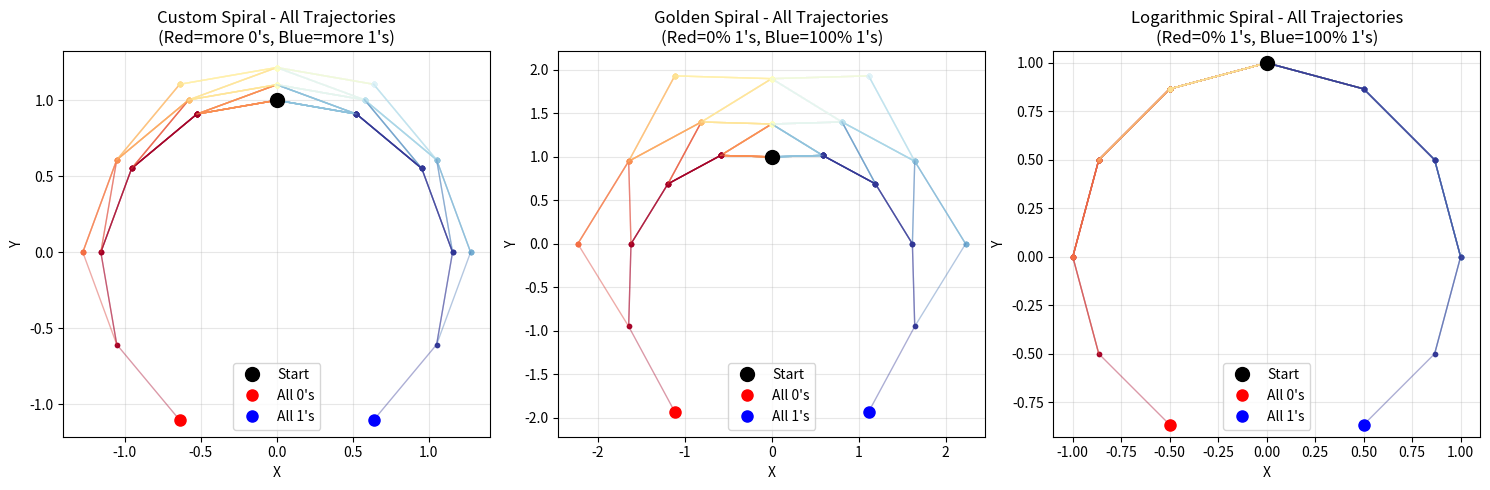
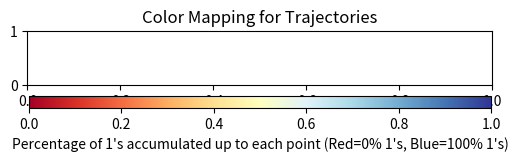

Here is the Python script that generated these plots, in order:
import numpy as np
import matplotlib.pyplot as plt

def create_spiral_transition_tensor(angle_step=np.pi/6, scale_factor=None, spiral_type="custom"):
    """
    Create a transition tensor that produces a spiral when applied repeatedly.
    
    Args:
        angle_step: Rotation angle per step in radians (default: 30 degrees)
        scale_factor: Scaling factor per step (if None, calculated based on spiral_type)
        spiral_type: "custom", "golden", or "logarithmic"
    
    Returns:
        transition_tensor: 3D array of shape (num_observations, 2, 2)
    """
    if scale_factor is None:
        if spiral_type == "golden":
            # Golden spiral: radius grows by φ per quarter turn
            # φ^(1/4) per 90° = φ^(angle_step/90°) per step
            phi = (1 + np.sqrt(5)) / 2  # Golden ratio ≈ 1.618
            scale_factor = phi ** (np.degrees(angle_step) / 90)
        elif spiral_type == "logarithmic":
            # Logarithmic spiral: constant angle between radius and tangent
            # This creates a more uniform spiral
            scale_factor = 1.0  # No scaling, pure rotation
        else:
            scale_factor = 1.05  # Default custom scaling
    
    # Create rotation matrix with scaling
    cos_theta = scale_factor * np.cos(angle_step)
    sin_theta = scale_factor * np.sin(angle_step)
    
    # Transition tensor: 
    # observation 0: clockwise rotation + scaling
    # observation 1: counter-clockwise rotation + scaling
    transition_tensor = np.array([
        [[cos_theta, -sin_theta],      # observation 0: clockwise
         [sin_theta,  cos_theta]],
        [[cos_theta,  sin_theta],      # observation 1: counter-clockwise
         [-sin_theta, cos_theta]]
    ])
    
    return transition_tensor

def iterate_state(state, transition_tensor, observation):
    """Apply transition tensor to current state."""
    return transition_tensor[observation] @ state

def iterate_sequence(state, transition_tensor, sequence):
    """Iterate through sequence and return state history."""
    state_history = []
    current_state = state.copy()
    
    for observation in sequence:
        current_state = iterate_state(current_state, transition_tensor, observation)
        state_history.append(current_state.copy())
    
    return state_history

def plot_spiral(states, title="Spiral State History"):
    """Plot the spiral trajectory."""
    plt.figure(figsize=(8, 8))
    plt.plot(states[:, 0], states[:, 1], 'b-o', linewidth=2, markersize=6)
    plt.plot(states[0, 0], states[0, 1], 'go', markersize=10, label='Start')
    plt.plot(states[-1, 0], states[-1, 1], 'ro', markersize=10, label='End')
    plt.xlabel('X')
    plt.ylabel('Y')
    plt.title(title)
    plt.legend()
    plt.grid(True, alpha=0.3)
    plt.axis('equal')
    plt.show()

def main():
    # Define parameters
    angle_step = np.pi/6  # 30 degrees per step
    
    # Set up initial state and sequence
    initial_state = np.array([0.0, 1.0])
    sequence = [0, 0, 0, 0, 0, 0, 0, 0, 0, 0]  # 10 steps
    
    # For demonstration, let's use a shorter sequence to see more variation
    demo_sequence = [0, 0, 0, 0, 0]  # 5 steps for clearer visualization
    
    # Create different types of spirals
    print("=== SPIRAL COMPARISON ===\n")
    
    # 1. Custom spiral (original)
    custom_tensor = create_spiral_transition_tensor(angle_step, scale_factor=1.05, spiral_type="custom")
    custom_history = iterate_sequence(initial_state, custom_tensor, sequence)
    
    # 2. Golden spiral
    golden_tensor = create_spiral_transition_tensor(angle_step, spiral_type="golden")
    golden_history = iterate_sequence(initial_state, golden_tensor, sequence)
    
    # 3. Logarithmic spiral (pure rotation)
    log_tensor = create_spiral_transition_tensor(angle_step, spiral_type="logarithmic")
    log_history = iterate_sequence(initial_state, log_tensor, sequence)
    
    # Generate all possible binary sequences of length len(sequence)
    def generate_all_sequences(length):
        """Generate all possible binary sequences of given length."""
        if length == 0:
            return [[]]
        prev_sequences = generate_all_sequences(length - 1)
        return [[0] + seq for seq in prev_sequences] + [[1] + seq for seq in prev_sequences]
    
    all_sequences = generate_all_sequences(len(demo_sequence))
    print(f"Generated {len(all_sequences)} different trajectories")
    
    # Calculate all trajectories for each spiral type
    all_custom_trajectories = []
    all_golden_trajectories = []
    all_log_trajectories = []
    
    for seq in all_sequences:
        all_custom_trajectories.append(iterate_sequence(initial_state, custom_tensor, seq))
        all_golden_trajectories.append(iterate_sequence(initial_state, golden_tensor, seq))
        all_log_trajectories.append(iterate_sequence(initial_state, log_tensor, seq))
    
    # Print parameters for golden spiral
    phi = (1 + np.sqrt(5)) / 2
    golden_scale = phi ** (np.degrees(angle_step) / 90)
    print(f"Golden ratio (φ): {phi:.6f}")
    print(f"Golden scale factor per step: {golden_scale:.6f}")
    print(f"Angle step: {np.degrees(angle_step):.1f}°")
    print(f"Initial state: {initial_state}")
    print(f"Sequence length: {len(sequence)}")
    print()
    
    # Print state histories
    print("=== STATE HISTORIES ===")
    
    print("\nCustom spiral (scale=1.05):")
    for i, state in enumerate(custom_history):
        print(f"Step {i+1}: {state}")
    
    print("\nGolden spiral:")
    for i, state in enumerate(golden_history):
        print(f"Step {i+1}: {state}")
    
    print("\nLogarithmic spiral (pure rotation):")
    for i, state in enumerate(log_history):
        print(f"Step {i+1}: {state}")
    
    print(f"\nGenerated {len(all_sequences)} different trajectories")
    print("Sample sequences:")
    for i, seq in enumerate(all_sequences[:5]):  # Show first 5 sequences
        print(f"  Sequence {i}: {seq}")
    if len(all_sequences) > 5:
        print(f"  ... and {len(all_sequences) - 5} more")
    
    # Debug: Show some trajectory examples
    print("\nSample trajectory endpoints:")
    for i in range(min(5, len(all_sequences))):
        seq = all_sequences[i]
        custom_end = all_custom_trajectories[i][-1] if all_custom_trajectories[i] else initial_state
        golden_end = all_golden_trajectories[i][-1] if all_golden_trajectories[i] else initial_state
        log_end = all_log_trajectories[i][-1] if all_log_trajectories[i] else initial_state
        print(f"  Sequence {seq}: Custom={np.linalg.norm(custom_end):.4f}, Golden={np.linalg.norm(golden_end):.4f}, Log={np.linalg.norm(log_end):.4f}")
    
    # Visualize all spirals with all trajectories colored by accumulated counts
    plt.figure(figsize=(15, 5))
    
    # Custom spiral
    plt.subplot(1, 3, 1)
    # Plot all trajectories with color coding based on accumulated percentage of 1's
    for i, (seq, trajectory) in enumerate(zip(all_sequences, all_custom_trajectories)):
        states = np.array([initial_state] + trajectory)
        
        # Color each point by the percentage of 1's accumulated up to that point
        for j, state in enumerate(states):
            if j == 0:  # Initial state
                color = plt.cm.RdYlBu(0.5)  # Neutral color for start
            else:
                # Calculate percentage of 1's up to this point (j-1 observations)
                observations_so_far = seq[:j]
                percent_1s = sum(observations_so_far) / len(observations_so_far) if len(observations_so_far) > 0 else 0.5
                color = plt.cm.RdYlBu(percent_1s)
            
            # Plot point with appropriate color
            plt.plot(state[0], state[1], 'o', color=color, markersize=3, alpha=0.8)
            
            # Connect points with lines (using average color of adjacent points)
            if j > 0:
                prev_percent = sum(seq[:j-1]) / len(seq[:j-1]) if j-1 > 0 else 0.5
                curr_percent = sum(seq[:j]) / len(seq[:j]) if j > 0 else 0.5
                avg_percent = (prev_percent + curr_percent) / 2
                line_color = plt.cm.RdYlBu(avg_percent)
                plt.plot([states[j-1, 0], state[0]], [states[j-1, 1], state[1]], 
                        color=line_color, alpha=0.4, linewidth=1)
    
    # Mark start and highlight extreme cases
    plt.plot(initial_state[0], initial_state[1], 'ko', markersize=10, label='Start')
    all_0_end = np.array([initial_state] + all_custom_trajectories[0])[-1]  # [0,...,0]
    all_1_end = np.array([initial_state] + all_custom_trajectories[-1])[-1]  # [1,...,1]
    plt.plot(all_0_end[0], all_0_end[1], 'ro', markersize=8, label='All 0\'s')
    plt.plot(all_1_end[0], all_1_end[1], 'bo', markersize=8, label='All 1\'s')
    
    plt.xlabel('X')
    plt.ylabel('Y')
    plt.title('Custom Spiral - All Trajectories\n(Red=more 0\'s, Blue=more 1\'s)')
    plt.legend()
    plt.grid(True, alpha=0.3)
    plt.axis('equal')
    
    # Golden spiral
    plt.subplot(1, 3, 2)
    for i, (seq, trajectory) in enumerate(zip(all_sequences, all_golden_trajectories)):
        states = np.array([initial_state] + trajectory)
        
        for j, state in enumerate(states):
            if j == 0:  # Initial state
                color = plt.cm.RdYlBu(0.5)  # Neutral color for start
            else:
                observations_so_far = seq[:j]
                percent_1s = sum(observations_so_far) / len(observations_so_far) if len(observations_so_far) > 0 else 0.5
                color = plt.cm.RdYlBu(percent_1s)
            
            plt.plot(state[0], state[1], 'o', color=color, markersize=3, alpha=0.8)
            
            if j > 0:
                prev_percent = sum(seq[:j-1]) / len(seq[:j-1]) if j-1 > 0 else 0.5
                curr_percent = sum(seq[:j]) / len(seq[:j]) if j > 0 else 0.5
                avg_percent = (prev_percent + curr_percent) / 2
                line_color = plt.cm.RdYlBu(avg_percent)
                plt.plot([states[j-1, 0], state[0]], [states[j-1, 1], state[1]], 
                        color=line_color, alpha=0.4, linewidth=1)
    
    plt.plot(initial_state[0], initial_state[1], 'ko', markersize=10, label='Start')
    all_0_end = np.array([initial_state] + all_golden_trajectories[0])[-1]
    all_1_end = np.array([initial_state] + all_golden_trajectories[-1])[-1]
    plt.plot(all_0_end[0], all_0_end[1], 'ro', markersize=8, label='All 0\'s')
    plt.plot(all_1_end[0], all_1_end[1], 'bo', markersize=8, label='All 1\'s')
    
    plt.xlabel('X')
    plt.ylabel('Y')
    plt.title('Golden Spiral - All Trajectories\n(Red=0% 1\'s, Blue=100% 1\'s)')
    plt.legend()
    plt.grid(True, alpha=0.3)
    plt.axis('equal')
    
    # Logarithmic spiral
    plt.subplot(1, 3, 3)
    for i, (seq, trajectory) in enumerate(zip(all_sequences, all_log_trajectories)):
        states = np.array([initial_state] + trajectory)
        
        for j, state in enumerate(states):
            if j == 0:  # Initial state
                color = plt.cm.RdYlBu(0.5)  # Neutral color for start
            else:
                observations_so_far = seq[:j]
                percent_1s = sum(observations_so_far) / len(observations_so_far) if len(observations_so_far) > 0 else 0.5
                color = plt.cm.RdYlBu(percent_1s)
            
            plt.plot(state[0], state[1], 'o', color=color, markersize=3, alpha=0.8)
            
            if j > 0:
                prev_percent = sum(seq[:j-1]) / len(seq[:j-1]) if j-1 > 0 else 0.5
                curr_percent = sum(seq[:j]) / len(seq[:j]) if j > 0 else 0.5
                avg_percent = (prev_percent + curr_percent) / 2
                line_color = plt.cm.RdYlBu(avg_percent)
                plt.plot([states[j-1, 0], state[0]], [states[j-1, 1], state[1]], 
                        color=color, alpha=0.4, linewidth=1)
    
    plt.plot(initial_state[0], initial_state[1], 'ko', markersize=10, label='Start')
    all_0_end = np.array([initial_state] + all_log_trajectories[0])[-1]
    all_1_end = np.array([initial_state] + all_log_trajectories[-1])[-1]
    plt.plot(all_0_end[0], all_0_end[1], 'ro', markersize=8, label='All 0\'s')
    plt.plot(all_1_end[0], all_1_end[1], 'bo', markersize=8, label='All 1\'s')
    
    plt.xlabel('X')
    plt.ylabel('Y')
    plt.title('Logarithmic Spiral - All Trajectories\n(Red=0% 1\'s, Blue=100% 1\'s)')
    plt.legend()
    plt.grid(True, alpha=0.3)
    plt.axis('equal')
    
    plt.tight_layout()
    plt.show()
    
    # Add a colorbar to show the mapping
    fig, ax = plt.subplots(figsize=(6, 1))
    norm = plt.Normalize(0, 1)
    sm = plt.cm.ScalarMappable(cmap=plt.cm.RdYlBu, norm=norm)
    cbar = plt.colorbar(sm, ax=ax, orientation='horizontal', aspect=40)
    cbar.set_label('Percentage of 1\'s accumulated up to each point (Red=0% 1\'s, Blue=100% 1\'s)')
    ax.set_title('Color Mapping for Trajectories')
    plt.show()
    
    # Analysis
    print("\n=== ANALYSIS ===")
    print(f"Custom spiral final radius: {np.linalg.norm(custom_history[-1]):.4f}")
    print(f"Golden spiral final radius: {np.linalg.norm(golden_history[-1]):.4f}")
    print(f"Logarithmic spiral final radius: {np.linalg.norm(log_history[-1]):.4f}")
    
    # Show some statistics about all trajectories
    print(f"\n=== TRAJECTORY STATISTICS ===")
    custom_radii = [np.linalg.norm(traj[-1]) for traj in all_custom_trajectories]
    golden_radii = [np.linalg.norm(traj[-1]) for traj in all_golden_trajectories]
    log_radii = [np.linalg.norm(traj[-1]) for traj in all_log_trajectories]
    
    print(f"Custom spiral radius range: {min(custom_radii):.4f} to {max(custom_radii):.4f}")
    print(f"Golden spiral radius range: {min(golden_radii):.4f} to {max(golden_radii):.4f}")
    print(f"Logarithmic spiral radius range: {min(log_radii):.4f} to {max(log_radii):.4f}")
    
    # Calculate growth per quarter turn for golden spiral
    steps_per_quarter = int(90 / np.degrees(angle_step))  # 3 steps for 30° steps
    if len(golden_history) >= steps_per_quarter:
        quarter_turn_radius = np.linalg.norm(golden_history[steps_per_quarter - 1])
        growth_factor = quarter_turn_radius / np.linalg.norm(initial_state)
        print(f"\nGolden spiral growth per quarter turn: {growth_factor:.6f}")
        print(f"Expected φ: {phi:.6f}")
        print(f"Difference: {abs(growth_factor - phi):.6f}")

if __name__ == "__main__":
    main() 
